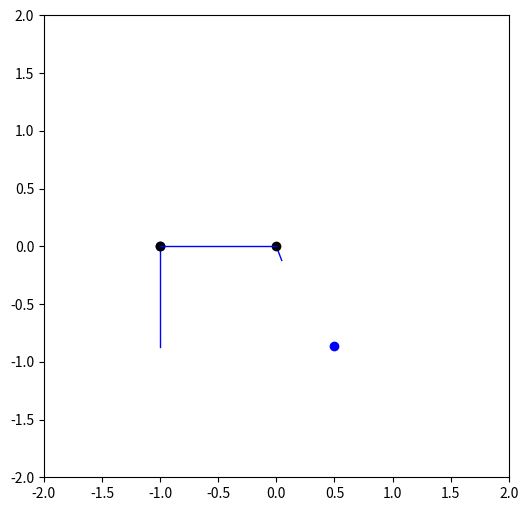

Generate this figure with matplotlib:
import matplotlib.pyplot as plt
import matplotlib
from matplotlib import animation
from matplotlib.animation import FuncAnimation
import numpy as np
from numpy import pi, cos, sin
from random import random as rand
import scipy
from scipy.integrate import odeint, solve_ivp

g = 9.807
m = 1
M = 7
L = 1 # length of rope
d = 1 # distance between pulleys

def derivatives(t,y):
    # Expected input: y = [r, r', o, o']
    r = y[0:2]
    o = y[2:4]
    r_derivs = [r[1], (m*r[0]*o[1]**2 + g*(m*cos(o[0])-M))/(m+M)] # r' and r''
    o_derivs = [o[1], (-g*sin(o[0]) - 2*r[1]*o[1])/r[0]] # o' and o''
    dydt =  np.array(r_derivs + o_derivs) # concat derivs and return array
    return dydt

y0 = np.array([1, 0, pi/6, 0]) # initial conditions (r, r', o, o')
t_range = np.linspace(0,10,num=1001)
plot_range = range(len(t_range))

sol = solve_ivp(derivatives, [t_range[0],t_range[-1]], y0, method='Radau', t_eval=t_range)

rs = sol.y[0]
os = sol.y[2]
rs2 = L - rs
os2 = -pi/2*np.ones(np.shape(rs2))

os = os - pi/2

dat = [rs,os]

fig, ax = plt.subplots(figsize =(6,6))
ax.set(xlim = (-2,2), ylim = (-2,2))
x = rs*cos(os)
y = rs*sin(os)
x2 = rs2*cos(os2) - 1
y2 = rs2*sin(os2)


def animate(i):
    lim = 100 # set how amny prevous points will be included in the motion
    ax.clear()
    ax.set(xlim = (-2,2), ylim = (-2,2))
    # Plot the motion of the "main mass"
    if i <= lim:
        ax.plot(x[:i],y[:i])
    else:
        ax.plot(x[i-lim:i],y[i-lim:i])
    ax.plot([0,x[i-1]],[0,y[i-1]],lw=1,c='blue')
    ax.plot(x[i],y[i],c='blue',marker='o')
    # plot the motion of the other mass
    ax.plot(x2[i],y2[i], marker='o', c='blue')
    ax.plot([-1,x2[i-1]],[0,y2[i-1]],lw=1,c='blue')
    # Plot pulleys and connecting rope
    ax.plot(0,0, marker='o',c='black')
    ax.plot(-1,0, marker='o',c='black')
    ax.plot([-1,0],[0,0], c='blue',lw=1)


anim = FuncAnimation(fig, animate, interval=5, frames=len(t_range)-1)

plt.draw()
plt.show()


#f = r"atwood.gif"
#writergif = animation.PillowWriter(fps=60)
#anim.save(f, writer=writergif)
